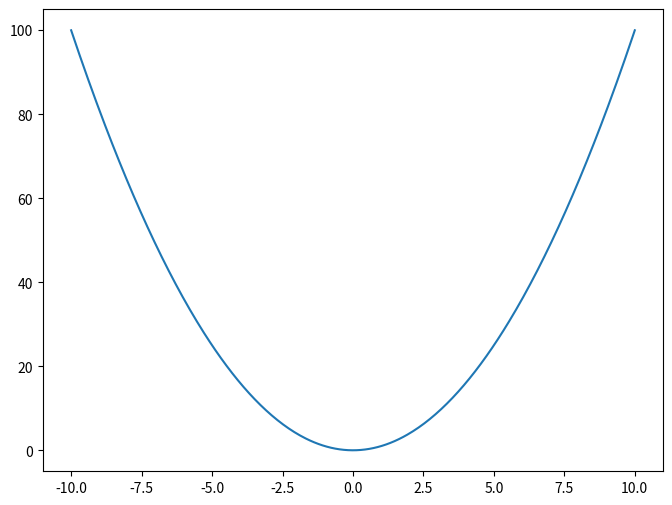

Write the Python code that produced this figure.


import numpy as np
import matplotlib.pyplot as plt
#definir el rango de x
x=np.linspace(-10,10,400)
y=x**2
plt.figure(figsize=(8,6))
plt.plot(x,y,label='y=x')